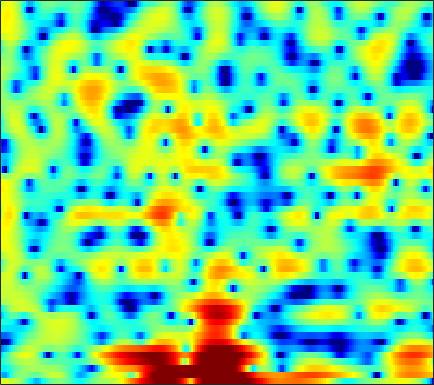

The table this chart was drawn from, first rows:
3.4197, 3.3207, 3.1528, 2.9465, 2.7529, 2.4274, 2.0517, 1.7021, 1.1377, 0.44639, -0.4301, -1.1983, -2.409, -3.7998, -4.9424, -6.3066, -7.067, -6.9538, -6.0188, -4.6951, -3.3562, -2.4969, -1.5444, -0.81721
-6.45, -7.779, -7.822, -6.087, -4.555, -2.753, -1.397, -0.6469, 0.04134, 0.4177, 0.5165, 0.4314, 0.1447, -0.2837, -0.6379, -1.015, -1.169, -1.057, -0.6117, 0.04836, 0.7627, 1.261, 1.831, 2.24
-4.766, -4.862, -4.644, -4.074, -3.499, -2.64, -1.806, -1.219, -0.5382, 0.009548, 0.4335, 0.6763, 0.8996, 1.05, 1.122, 1.177, 1.207, 1.223, 1.237, 1.25, 1.254, 1.246, 1.207, 1.127
-3.875, -3.264, -2.429, -1.629, -1.032, -0.3105, 0.3434, 0.7819, 1.282, 1.671, 1.946, 2.066, 2.115, 2.028, 1.885, 1.586, 1.177, 0.8249, 0.3032, -0.2273, -0.6932, -0.9916, -1.26, -1.399
-6.188, -4.674, -2.988, -1.542, -0.5877, 0.526, 1.473, 2.089, 2.765, 3.266, 3.586, 3.703, 3.674, 3.415, 3.057, 2.329, 1.254, 0.1667, -1.815, -4.71, -9.347, -16.12, -21.57, -10.42
-9.367, -8.596, -7.419, -6.064, -4.987, -3.574, -2.23, -1.31, -0.2302, 0.6629, 1.366, 1.771, 2.144, 2.335, 2.356, 2.228, 1.931, 1.608, 1.076, 0.5039, -0.001346, -0.2612, -0.3833, -0.2905
-23.41, -35.65, -22.43, -15.52, -12.32, -9.212, -6.878, -5.455, -3.882, -2.601, -1.544, -0.8733, -0.1277, 0.4683, 0.8296, 1.204, 1.482, 1.635, 1.785, 1.896, 1.976, 2.022, 2.075, 2.111
-10.03, -10.14, -9.91, -9.246, -8.551, -7.525, -6.484, -5.737, -4.802, -3.934, -3.115, -2.534, -1.799, -1.111, -0.6229, -0.02172, 0.5235, 0.8993, 1.35, 1.729, 2.046, 2.244, 2.454, 2.608
-5.049, -5.229, -5.384, -5.471, -5.511, -5.564, -5.623, -5.663, -5.675, -5.59, -5.309, -4.941, -4.227, -3.319, -2.57, -1.557, -0.5993, 0.0502, 0.8144, 1.457, 1.981, 2.302, 2.639, 2.884
-3.149, -3.308, -3.459, -3.627, -3.836, -4.324, -5.13, -6.058, -7.906, -10.82, -15.02, -16.2, -11.59, -7.339, -5.015, -2.697, -0.9902, -0.01212, 0.9872, 1.713, 2.245, 2.548, 2.844, 3.049
-7.029, -5.688, -3.832, -2.459, -1.773, -1.281, -1.244, -1.512, -2.173, -3.02, -3.634, -3.629, -2.907, -1.669, -0.6975, 0.4221, 1.228, 1.619, 1.887, 1.923, 1.773, 1.601, 1.367, 1.228
-4.958, -3.625, -1.706, -0.133, 0.7643, 1.629, 2.174, 2.42, 2.594, 2.659, 2.67, 2.666, 2.654, 2.617, 2.544, 2.31, 1.855, 1.341, 0.3464, -1.084, -3.078, -4.998, -7.956, -9.929
0.9808, 1.155, 1.495, 1.883, 2.172, 2.499, 2.733, 2.857, 2.947, 2.942, 2.847, 2.717, 2.479, 2.128, 1.769, 1.148, 0.3217, -0.4559, -1.784, -3.49, -5.639, -7.531, -10.17, -11.81
2.19, 2.275, 2.382, 2.475, 2.522, 2.555, 2.545, 2.508, 2.41, 2.264, 2.068, 1.889, 1.599, 1.237, 0.9165, 0.4109, -0.2042, -0.7494, -1.585, -2.518, -3.509, -4.274, -5.269, -6.145
2.527, 2.598, 2.64, 2.607, 2.529, 2.364, 2.139, 1.926, 1.609, 1.29, 1.003, 0.8143, 0.5942, 0.4193, 0.2985, 0.1157, -0.1192, -0.3416, -0.7075, -1.166, -1.721, -2.177, -2.839, -3.561
2.694, 2.839, 2.922, 2.849, 2.682, 2.279, 1.659, 1.066, 0.157, -0.7942, -1.571, -1.876, -1.813, -1.342, -0.8845, -0.2946, 0.1622, 0.3811, 0.4976, 0.4033, 0.1302, -0.1813, -0.7147, -1.379
1.987, 2.515, 3.01, 3.218, 3.143, 2.672, 1.714, 0.6146, -1.574, -5.073, -11.43, -19.05, -10.37, -4.914, -2.53, -0.4449, 0.8637, 1.487, 1.934, 2.032, 1.821, 1.467, 0.7659, -0.1491
-1.519, 0.038, 1.559, 2.488, 2.847, 2.903, 2.511, 1.927, 0.8168, -0.5045, -1.69, -2.135, -1.882, -0.9744, -0.206, 0.7374, 1.463, 1.833, 2.062, 2.026, 1.668, 1.15, 0.1114, -1.404
-2.703, -0.9363, 0.8077, 1.96, 2.5, 2.865, 2.875, 2.682, 2.256, 1.706, 1.119, 0.7142, 0.2936, -0.005705, -0.1082, -0.1132, -0.01703, 0.09226, 0.2419, 0.2787, 0.1359, -0.1198, -0.7501, -1.756
0.8665, 1.584, 2.373, 2.921, 3.16, 3.24, 3.053, 2.762, 2.159, 1.317, 0.2689, -0.6578, -2.051, -3.502, -4.466, -5.275, -5.188, -4.619, -3.564, -2.567, -1.793, -1.363, -1.036, -0.9588
3.237, 3.448, 3.63, 3.67, 3.595, 3.325, 2.848, 2.346, 1.44, 0.253, -1.283, -2.742, -5.252, -8.845, -13.08, -26.05, -17.31, -11.79, -7.814, -5.342, -3.625, -2.696, -1.753, -1.07
3.991, 3.994, 3.908, 3.704, 3.455, 3.001, 2.385, 1.797, 0.8677, -0.2447, -1.541, -2.61, -4.149, -5.725, -6.737, -7.604, -7.652, -7.181, -6.219, -5.137, -4.071, -3.362, -2.523, -1.785
4.266, 4.206, 4.032, 3.734, 3.417, 2.87, 2.181, 1.575, 0.6731, -0.3355, -1.409, -2.214, -3.268, -4.202, -4.809, -5.428, -5.763, -5.843, -5.698, -5.291, -4.726, -4.197, -3.424, -2.673
4.548, 4.535, 4.405, 4.115, 3.787, 3.17, 2.358, 1.638, 0.5154, -0.6913, -1.937, -2.861, -3.981, -4.984, -5.679, -6.512, -7.302, -7.813, -8.206, -8.069, -7.326, -6.461, -5.157, -3.881
4.301, 4.619, 4.871, 4.85, 4.618, 3.986, 2.967, 1.92, 0.1517, -1.993, -4.341, -5.962, -7.359, -7.926, -8.127, -8.742, -10.28, -12.22, -17.02, -21.51, -14.37, -10.48, -7.145, -4.889
2.183, 3.73, 5.042, 5.637, 5.669, 5.21, 4.155, 2.951, 0.7103, -2.623, -7.682, -14.2, -18.25, -10.91, -8.45, -7.147, -7.011, -7.421, -8.187, -8.28, -7.312, -6.214, -4.925, -4.097
2.072, 3.291, 4.398, 4.947, 5.029, 4.736, 4.018, 3.235, 1.864, 0.2741, -1.339, -2.373, -3.248, -3.484, -3.425, -3.283, -3.168, -3.174, -3.168, -3.23, -3.248, -3.385, -3.776, -4.594
3.609, 3.816, 3.995, 3.993, 3.859, 3.483, 2.91, 2.345, 1.492, 0.5734, -0.3301, -0.9292, -1.592, -2.06, -2.299, -2.455, -2.538, -2.557, -2.596, -2.67, -2.837, -3.032, -3.438, -4.045
4.478, 4.381, 4.174, 3.856, 3.534, 2.973, 2.266, 1.636, 0.7068, -0.3329, -1.381, -2.112, -2.909, -3.414, -3.568, -3.505, -3.269, -3.025, -2.749, -2.51, -2.417, -2.388, -2.462, -2.611
5.061, 4.833, 4.466, 4.02, 3.611, 2.948, 2.087, 1.311, -0.00169, -1.637, -3.703, -5.497, -7.891, -9.033, -8.388, -6.642, -4.919, -3.902, -2.888, -2.213, -1.802, -1.627, -1.527, -1.51
4.661, 4.317, 3.908, 3.546, 3.273, 2.853, 2.278, 1.671, 0.5557, -1.046, -3.335, -5.714, -9.96, -12.7, -10.29, -6.603, -4.081, -2.857, -1.809, -1.303, -1.134, -1.203, -1.395, -1.612
1.468, 0.7304, 0.2986, 0.537, 0.9811, 1.599, 2.065, 2.218, 2.18, 1.821, 1.271, 0.7726, 0.2023, -0.08439, -0.05479, 0.1974, 0.4996, 0.6376, 0.5479, 0.08616, -0.8428, -1.839, -3.562, -5.386
-7.081, -12.78, -16.82, -8.075, -4.596, -1.662, 0.2294, 1.232, 2.165, 2.745, 3.075, 3.216, 3.292, 3.295, 3.245, 3.119, 2.845, 2.525, 1.855, 0.8368, -0.7188, -2.303, -5.415, -10.16
-6.034, -7.043, -7.291, -6.154, -4.839, -3.037, -1.441, -0.4027, 0.7065, 1.602, 2.239, 2.593, 2.905, 3.064, 3.082, 2.99, 2.742, 2.443, 1.889, 1.141, 0.2226, -0.5718, -1.661, -2.6
-6.374, -6.662, -6.53, -5.808, -4.984, -3.691, -2.35, -1.412, -0.2948, 0.6287, 1.367, 1.783, 2.187, 2.42, 2.503, 2.483, 2.356, 2.184, 1.88, 1.493, 1.063, 0.7117, 0.2703, -0.1291
-11.7, -12.91, -12.02, -9.317, -7.293, -4.935, -3.016, -1.837, -0.5369, 0.4361, 1.17, 1.569, 1.926, 2.107, 2.15, 2.104, 1.976, 1.856, 1.672, 1.499, 1.324, 1.214, 1.061, 0.8988
-12.81, -14.94, -13.17, -9.134, -6.585, -3.961, -1.985, -0.8457, 0.3161, 1.134, 1.633, 1.842, 1.913, 1.798, 1.603, 1.276, 0.9001, 0.6493, 0.4094, 0.3405, 0.44, 0.6056, 0.8612, 1.097
-4.761, -4.55, -3.8, -2.65, -1.67, -0.4009, 0.6849, 1.339, 1.948, 2.276, 2.3, 2.124, 1.652, 0.921, 0.2205, -0.9157, -2.184, -3.146, -4.049, -4.096, -3.139, -2.139, -0.7553, 0.3918
-3.255, -2.186, -0.8319, 0.3715, 1.161, 2.023, 2.625, 2.908, 3.008, 2.774, 2.228, 1.591, 0.47, -0.9696, -2.255, -4.291, -6.967, -9.884, -17.62, -21.79, -10.06, -6.114, -2.726, -0.5286
-4.283, -2.221, -0.1612, 1.307, 2.117, 2.859, 3.244, 3.292, 3.025, 2.34, 1.222, 0.06615, -1.941, -4.404, -6.388, -8.499, -9.336, -9.251, -8.645, -7.344, -5.282, -3.615, -1.609, -0.005866
-2.052, -0.7756, 0.6593, 1.768, 2.358, 2.859, 3.049, 2.949, 2.522, 1.705, 0.3928, -0.9693, -3.488, -7.2, -11.38, -20.34, -14.33, -9.981, -6.511, -4.189, -2.415, -1.332, -0.1473, 0.7438
-0.3235, 0.3478, 1.086, 1.658, 1.961, 2.192, 2.21, 2.1, 1.761, 1.218, 0.4406, -0.295, -1.423, -2.618, -3.405, -4.003, -3.847, -3.323, -2.331, -1.317, -0.4679, 0.05858, 0.5215, 0.7187
0.3373, 0.6537, 0.9344, 1.042, 1.057, 0.9892, 0.8563, 0.7569, 0.6129, 0.449, 0.3015, 0.1793, 0.0116, -0.1229, -0.1703, -0.1189, 0.05777, 0.2635, 0.6061, 0.9455, 1.204, 1.294, 1.22, 0.8498
0.5695, 0.5094, 0.2264, -0.2877, -0.7976, -1.529, -2.115, -2.364, -2.304, -1.897, -1.328, -0.8785, -0.3329, 0.1455, 0.4722, 0.8791, 1.273, 1.561, 1.9, 2.175, 2.353, 2.369, 2.226, 1.82
0.4073, 0.01897, -0.9037, -2.346, -3.882, -6.685, -10.31, -12.19, -10.36, -7.168, -4.828, -3.561, -2.316, -1.413, -0.8723, -0.2624, 0.325, 0.7659, 1.347, 1.891, 2.343, 2.603, 2.797, 2.8
0.6144, 0.1984, -0.7621, -2.245, -3.757, -6.39, -9.403, -10.86, -9.886, -7.65, -5.896, -5.022, -4.312, -3.977, -3.84, -3.573, -3.034, -2.378, -1.238, -0.01815, 1.102, 1.829, 2.577, 3.081
1.431, 1.23, 0.7379, -0.006861, -0.6967, -1.689, -2.618, -3.177, -3.698, -4.005, -4.349, -4.745, -5.657, -7.202, -8.924, -11.85, -12.64, -10, -5.977, -2.862, -0.5572, 0.7543, 2.092, 3.008
1.679, 1.674, 1.503, 1.148, 0.7855, 0.1924, -0.5032, -1.045, -1.808, -2.645, -3.576, -4.374, -5.655, -7.312, -8.893, -11.04, -11.38, -9.488, -6.145, -3.252, -0.9839, 0.3547, 1.743, 2.725
0.9016, 1.053, 1.089, 0.9339, 0.6918, 0.1863, -0.5273, -1.17, -2.157, -3.252, -4.326, -5.033, -5.763, -6.174, -6.269, -6.013, -5.343, -4.553, -3.232, -1.794, -0.4093, 0.5285, 1.583, 2.416
-0.6087, -0.1214, 0.3289, 0.4915, 0.3864, -0.08475, -0.9403, -1.872, -3.486, -5.508, -7.779, -9.23, -9.889, -8.928, -7.76, -6.203, -4.747, -3.761, -2.53, -1.368, -0.2645, 0.5051, 1.433, 2.227
-2.81, -1.32, 0.03262, 0.7333, 0.8733, 0.5845, -0.2555, -1.279, -3.272, -6.245, -10.82, -16.32, -18.77, -12.07, -9.18, -6.7, -5.083, -4.179, -3.171, -2.234, -1.264, -0.5052, 0.5304, 1.503
-1.63, -0.0755, 1.329, 2.111, 2.349, 2.255, 1.717, 1.054, -0.1543, -1.646, -3.203, -4.199, -5.044, -5.25, -5.204, -5.212, -5.42, -5.699, -6.104, -6.125, -5.348, -4.257, -2.575, -0.939
2.174, 2.685, 3.239, 3.567, 3.648, 3.518, 3.134, 2.688, 1.925, 1.033, 0.06166, -0.6823, -1.664, -2.686, -3.506, -4.862, -6.742, -8.776, -13.2, -23.91, -17.84, -11.8, -7.377, -4.683
3.87, 4.042, 4.204, 4.24, 4.163, 3.908, 3.48, 3.049, 2.349, 1.527, 0.6157, -0.1062, -1.107, -2.188, -3.056, -4.321, -5.752, -6.947, -8.549, -9.613, -9.474, -8.695, -7.43, -6.364
4.378, 4.534, 4.634, 4.587, 4.437, 4.08, 3.534, 3.009, 2.165, 1.183, 0.1202, -0.6865, -1.716, -2.608, -3.191, -3.831, -4.368, -4.71, -5.082, -5.346, -5.526, -5.641, -5.912, -6.426
4.259, 4.592, 4.849, 4.871, 4.726, 4.306, 3.614, 2.905, 1.707, 0.2322, -1.482, -2.852, -4.521, -5.529, -5.676, -5.261, -4.6, -4.124, -3.623, -3.323, -3.232, -3.329, -3.71, -4.491
3.296, 3.95, 4.496, 4.684, 4.6, 4.185, 3.414, 2.581, 1.085, -0.9631, -3.776, -6.695, -12.94, -24.56, -15.25, -9.054, -5.86, -4.317, -2.92, -2.041, -1.543, -1.385, -1.411, -1.704
2.086, 2.879, 3.54, 3.81, 3.774, 3.427, 2.749, 2.031, 0.7774, -0.818, -2.737, -4.312, -6.277, -7.29, -7.057, -5.814, -4.321, -3.299, -2.166, -1.316, -0.7505, -0.4907, -0.3534, -0.3953
